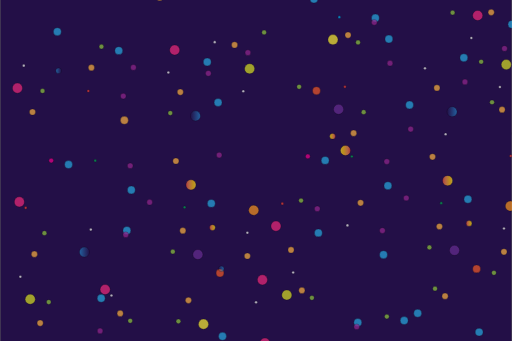
t = 0.00 s
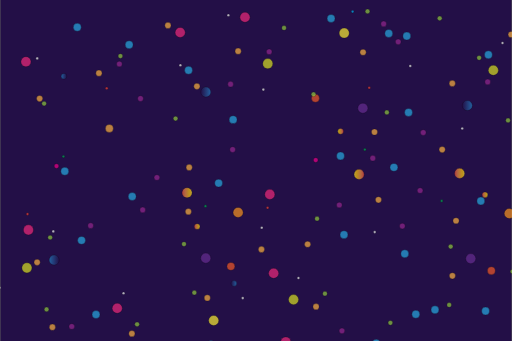
t = 2.50 s
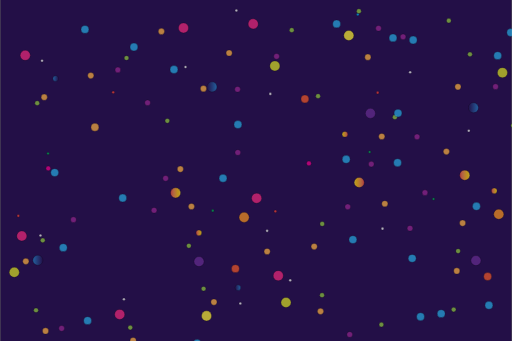
t = 3.25 s
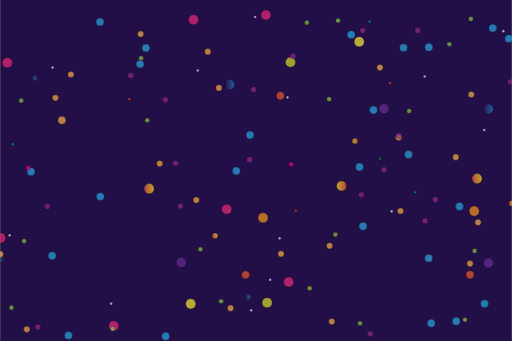
t = 5.00 s
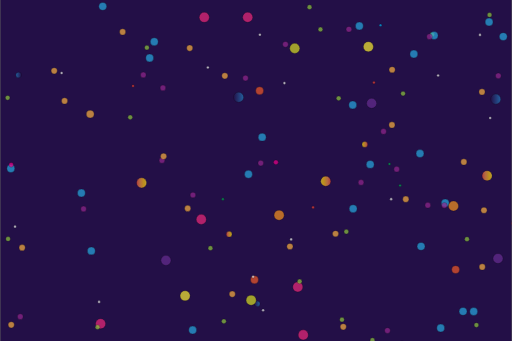
t = 6.50 s
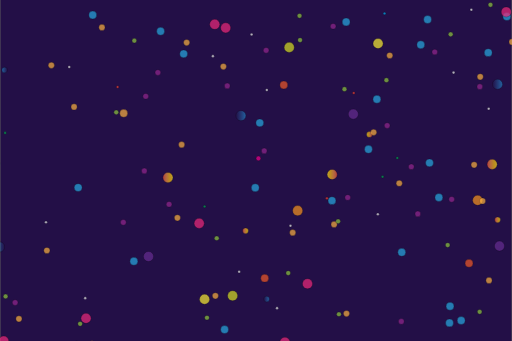
t = 8.25 s

The animated SVG that drew these frames (rendered in a browser with its animation timeline set to each time). Animation: 158 SMIL elements (animateMotion=158); frames cover the first 8.25 s, repeats indefinitely.

<?xml version="1.0" encoding="utf-8"?>
<!-- Generator: Adobe Illustrator 17.0.0, SVG Export Plug-In . SVG Version: 6.00 Build 0)  -->
<!DOCTYPE svg PUBLIC "-//W3C//DTD SVG 1.1//EN" "http://www.w3.org/Graphics/SVG/1.1/DTD/svg11.dtd">
<svg style="transform: translateZ(0);" version="1.1" xmlns="http://www.w3.org/2000/svg" xmlns:xlink="http://www.w3.org/1999/xlink" x="0px" y="0px" width="1800px"
	 height="1200px" viewBox="0 0 1800 1200" enable-background="new 0 0 1800 1200" xml:space="preserve">

<g id="Background">
	<rect y="-1" fill="#230F47" stroke="#000000" stroke-miterlimit="10" width="1800" height="1202"/>
</g>

<g id="_x31__1_">
	<circle opacity="0.7" fill="#F1F2F2" stroke="#000000" stroke-miterlimit="10" cx="50.74" cy="923.852" r="4.6">
		<animateMotion dur="12s" repeatCount="indefinite"
      path="M20,50 C20,50 180,150 -250,50 C180-50 20,150 20,50 z" />
	</circle>
	<circle opacity="0.7" fill="#D7DF23" stroke="#000000" stroke-miterlimit="10" cx="85.397" cy="1002.944" r="17.743">
		<animateMotion dur="13s" repeatCount="indefinite"
      path="M20,50 C20,-50 180,-150 -250,50 C180-50 20,150 20,50 z" />
	</circle>
	<circle opacity="0.7" fill="#FBB040" stroke="#000000" stroke-miterlimit="10" cx="120.384" cy="1086.851" r="10.874">
		<animateMotion dur="14s" repeatCount="indefinite"
      path="M20,50 C20,-50 180,150 -100,50 C180-50 20,150 20,50 z" />
	</circle>
	<circle opacity="0.7" fill="#8DC63F" stroke="#000000" stroke-miterlimit="10" cx="150.667" cy="1012.944" r="8.327">
		<animateMotion dur="15s" repeatCount="indefinite"
      path="M20,50 C20,-50 180,150 -200,50 C180-50 20,-150 20,50 z" />
	</circle>
	<circle opacity="0.7" fill="#F1F2F2" stroke="#000000" stroke-miterlimit="10" cx="371.457" cy="989.8" r="4.6">
		<animateMotion dur="18s" repeatCount="indefinite"
      path="M20,50 C20,-50 180,150 -100,50 C180-50 -20,150 20,50 z" />
	</circle>
	<circle opacity="0.7" fill="#EE2A7B" stroke="#000000" stroke-miterlimit="10" cx="349.114" cy="1068.892" r="17.743">
		<animateMotion dur="19s" repeatCount="indefinite"
      path="M20,-50 C20,-50 180,150 -50,50 C180-50 20,150 20,50 z" />
	</circle>
	<circle opacity="0.7" fill="#FBB040" stroke="#000000" stroke-miterlimit="10" cx="402.101" cy="1152.8" r="10.874">
		<animateMotion dur="20s" repeatCount="indefinite"
      path="M20,-50 C20,-50 180,150 -100,50 C180-50 20,150 20,50 z" />
	</circle>
	<circle opacity="0.7" fill="#8DC63F" stroke="#000000" stroke-miterlimit="10" cx="437.384" cy="1078.892" r="8.327">
		<animateMotion dur="19s" repeatCount="indefinite"
      path="M20,50 C20,-50 180,150 -200,50 C180-50 20,150 20,50 z" />
	</circle>
	<circle opacity="0.7" fill="#27AAE1" stroke="#000000" stroke-miterlimit="10" cx="335.198" cy="1199.646" r="13.917">
		<animateMotion dur="18s" repeatCount="indefinite"
      path="M20,-150 C20,-50 180,-250 -180,50 C180-50 20,150 20,50 z" />
	</circle>
	<circle opacity="0.7" fill="#92278F" stroke="#000000" stroke-miterlimit="10" cx="331.283" cy="1114.639" r="10.002">
		<animateMotion dur="17s" repeatCount="indefinite"
      path="M20,50 C20,-50 -180,150 -300,-50 C180-50 20,150 20,50 z" />
	</circle>
	<circle opacity="0.7" fill="#EE2A7B" stroke="#000000" stroke-miterlimit="10" cx="185.927" cy="1175.729" r="17.743">
		<animateMotion dur="12s" repeatCount="indefinite"
      path="M20,50 C20,-50 -180,150 -350,50 C180-50 -20,150 20,50 z" />
	</circle>
	<circle opacity="0.7" fill="#8DC63F" stroke="#000000" stroke-miterlimit="10" cx="274.197" cy="1185.729" r="8.327">
		<animateMotion dur="11s" repeatCount="indefinite"
      path="M20,50 C20,-50 180,150 -200,50 C180-50 -20,150 -20,50 z" />
	</circle>
	<circle opacity="0.7" fill="#27AAE1" stroke="#000000" stroke-miterlimit="10" cx="425.663" cy="860.987" r="13.917">
		<animateMotion dur="10s" repeatCount="indefinite"
      path="M20,-50 C20,-50 180,-150 -300,50 C180-50 20,150 20,50 z" />
	</circle>
	<circle opacity="0.7" fill="#92278F" stroke="#000000" stroke-miterlimit="10" cx="421.748" cy="775.979" r="10.002">
		<animateMotion dur="11s" repeatCount="indefinite"
      path="M20,50 C20,-50 180,150 -280,-50 C180-50 -20,150 20,-50 z" />
	</circle>
	<circle opacity="0.7" fill="#F1F2F2" stroke="#000000" stroke-miterlimit="10" cx="298.736" cy="757.978" r="4.6">
		<animateMotion dur="12s" repeatCount="indefinite"
      path="M20,50 C20,-50 -180,150 -300,50 C180-50 -20,150 20,50 z" />
	</circle>
	<linearGradient id="SVGID_1_" gradientUnits="userSpaceOnUse" x1="258.649" y1="837.0702" x2="294.136" y2="837.0702">
		<stop  offset="0" style="stop-color:#2484C6"/>
		<stop  offset="1" style="stop-color:#2484C6;stop-opacity:0"/>
	</linearGradient>
	<circle opacity="0.7" fill="url(#SVGID_1_)" stroke="#000000" stroke-miterlimit="10" cx="276.393" cy="837.07" r="17.743">
		<animateMotion dur="13s" repeatCount="indefinite"
      path="M20,50 C20,-50 180,150 -400,50 C180-50 -20,150 20,50 z" />
	</circle>
	<circle opacity="0.7" fill="#EF4136" stroke="#000000" stroke-miterlimit="10" cx="69.534" cy="681.341" r="4.6">
		<animateMotion dur="17s" repeatCount="indefinite"
      path="M20,50 C20,-50 180,150 -200,50 C180-50 20,-150 20,50 z" />
	</circle>
	<circle opacity="0.7" fill="#EE2A7B" stroke="#000000" stroke-miterlimit="10" cx="47.191" cy="760.433" r="17.743">
		<animateMotion dur="18s" repeatCount="indefinite"
      path="M20,-50 C20,-50 180,150 -180,50 C180-50 20,150 20,50 z" />
	</circle>
	<circle opacity="0.7" fill="#FBB040" stroke="#000000" stroke-miterlimit="10" cx="100.178" cy="844.341" r="10.874">
		<animateMotion dur="10s" repeatCount="indefinite"
      path="M20,50 C20,-50 180,150 -100,50 C180-50 20,150 20,50 z" />
	</circle>
	<circle opacity="0.7" fill="#8DC63F" stroke="#000000" stroke-miterlimit="10" cx="135.461" cy="770.433" r="8.327">
		<animateMotion dur="18s" repeatCount="indefinite"
      path="M20,50 C20,-50 180,150 -200,50 C180-50 20,150 20,50 z" />
	</circle>
	<circle opacity="0.7" fill="#27AAE1" stroke="#000000" stroke-miterlimit="10" cx="220.337" cy="529.135" r="13.917">
		<animateMotion dur="19s" repeatCount="indefinite"
      path="M20,50 C20,-50 180,150 -250,50 C180-50 20,150 -20,-50 z" />
	</circle>
	<linearGradient id="SVGID_2_" gradientUnits="userSpaceOnUse" x1="206.4201" y1="444.128" x2="226.4237" y2="444.128">
		<stop  offset="0" style="stop-color:#FFF33B"/>
		<stop  offset="0.0595" style="stop-color:#FFE029"/>
		<stop  offset="0.1303" style="stop-color:#FFD218"/>
		<stop  offset="0.2032" style="stop-color:#FEC90F"/>
		<stop  offset="0.2809" style="stop-color:#FDC70C"/>
		<stop  offset="0.6685" style="stop-color:#F3903F"/>
		<stop  offset="0.8876" style="stop-color:#ED683C"/>
		<stop  offset="1" style="stop-color:#E93E3A"/>
	</linearGradient>
	<circle opacity="0.7" fill="#EC008C" stroke="#000000" stroke-miterlimit="10" cx="159.336" cy="515.219" r="8.327">
		<animateMotion dur="16s" repeatCount="indefinite"
      path="M20,50 C20,-50 180,150 -180,50 C180-50 20,150 20,50 z" />
	</circle>
	<circle opacity="0.7" fill="#27AAE1" stroke="#000000" stroke-miterlimit="10" cx="441.211" cy="618.372" r="13.917">
		<animateMotion dur="15s" repeatCount="indefinite"
      path="M20,50 C20,-50 180,150 -200,50 C180-50 20,150 20,50 z" />
	</circle>
	<circle opacity="0.7" fill="#92278F" stroke="#000000" stroke-miterlimit="10" cx="437.296" cy="533.365" r="10.002">
		<animateMotion dur="10s" repeatCount="indefinite"
      path="M20,50 C20,50 180,150 180,50 C180-50 20,150 20,50 z" />
	</circle>
	<circle opacity="0.7" fill="#00A651" stroke="#000000" stroke-miterlimit="10" cx="314.283" cy="515.363" r="4.6">
		<animateMotion dur="14s" repeatCount="indefinite"
      path="M20,50 C20,-50 180,150 -400,-50 C180-50 20,150 20,50 z" />
	</circle>
	<linearGradient id="SVGID_3_" gradientUnits="userSpaceOnUse" x1="274.197" y1="594.4553" x2="309.684" y2="594.4553">
		<stop  offset="0" style="stop-color:#FFF33B"/>
		<stop  offset="0.0595" style="stop-color:#FFE029"/>
		<stop  offset="0.1303" style="stop-color:#FFD218"/>
		<stop  offset="0.2032" style="stop-color:#FEC90F"/>
		<stop  offset="0.2809" style="stop-color:#FDC70C"/>
		<stop  offset="0.6685" style="stop-color:#F3903F"/>
		<stop  offset="0.8876" style="stop-color:#ED683C"/>
		<stop  offset="1" style="stop-color:#E93E3A"/>
	</linearGradient>
	<circle opacity="0.7" fill="#FBB040" stroke="#000000" stroke-miterlimit="10" cx="416.802" cy="373.263" r="13.917">
		<animateMotion dur="10s" repeatCount="indefinite"
      path="M20,50 C20,-50 180,150 -200,50 C180-50 20,150 20,50 z" />
	</circle>
	<circle opacity="0.7" fill="#92278F" stroke="#000000" stroke-miterlimit="10" cx="412.887" cy="288.256" r="10.002">
		<animateMotion dur="11s" repeatCount="indefinite"
      path="M20,50 C20,-50 100,150 180,50 C180-50 20,150 20,50 z" />
	</circle>
	<circle opacity="0.7" fill="#EF4136" stroke="#000000" stroke-miterlimit="10" cx="289.874" cy="270.254" r="4.6">
		<animateMotion dur="12s" repeatCount="indefinite"
      path="M20,50 C20,-50 180,150 180,50 C180-50 20,150 20,50 z" />
	</circle>
	<linearGradient id="SVGID_4_" gradientUnits="userSpaceOnUse" x1="175.8114" y1="199.0193" x2="195.815" y2="199.0193">
		<stop  offset="0" style="stop-color:#2484C6"/>
		<stop  offset="1" style="stop-color:#2484C6;stop-opacity:0"/>
	</linearGradient>
	<circle opacity="0.7" fill="url(#SVGID_4_)" stroke="#000000" stroke-miterlimit="10" cx="185.813" cy="199.019" r="10.002">
		<animateMotion dur="16s" repeatCount="indefinite"
      path="M20,50 C20,-50 180,150 -180,50 C180-50 20,150 20,50 z" />
	</circle>
	<circle opacity="0.7" fill="#F1F2F2" stroke="#000000" stroke-miterlimit="10" cx="62.801" cy="181.018" r="4.6">
		<animateMotion dur="17s" repeatCount="indefinite"
      path="M20,50 C50,-50 180,150 180,50 C180-50 20,150 20,50 z" />
	</circle>
	<circle opacity="0.7" fill="#EE2A7B" stroke="#000000" stroke-miterlimit="10" cx="40.458" cy="260.11" r="17.743">
		<animateMotion dur="18s" repeatCount="indefinite"
      path="M20,50 C20,-50 180,-150 -180,50 C180-50 20,150 20,50 z" />
	</circle>
	<circle opacity="0.7" fill="#FBB040" stroke="#000000" stroke-miterlimit="10" cx="93.445" cy="344.018" r="10.874">
		<animateMotion dur="19s" repeatCount="indefinite"
      path="M20,50 C20,-50 180,15 180,55 C180-50 20,150 20,50 z" />
	</circle>
	<circle opacity="0.7" fill="#8DC63F" stroke="#000000" stroke-miterlimit="10" cx="128.728" cy="270.11" r="8.327">
		<animateMotion dur="20s" repeatCount="indefinite"
      path="M20,50 C20,50 180,150 -200,50 C180-50 20,150 20,50 z" />
	</circle>







	
	<circle opacity="0.7" fill="#27AAE1" stroke="#000000" stroke-miterlimit="10" cx="397.067" cy="128.155" r="13.917">
		<animateMotion dur="19s" repeatCount="indefinite"
      path="M20,50 C20,-50 110,150 180,-50 C180-50 20,150 20,50 z" />
	</circle>
	<circle opacity="0.7" fill="#FBB040" stroke="#000000" stroke-miterlimit="10" cx="300.783" cy="188.146" r="10.874">
		<animateMotion dur="15s" repeatCount="indefinite"
      path="M20,50 C20,-50 180,150 -150,50 C180-50 20,150 20,50 z" />
	</circle>
	<circle opacity="0.7" fill="#8DC63F" stroke="#000000" stroke-miterlimit="10" cx="336.066" cy="114.238" r="8.327">
		<animateMotion dur="14s" repeatCount="indefinite"
      path="M20,50 C20,50 180,150 180,50 C10-50 20,150 20,50 z" />
	</circle>
	<circle opacity="0.7" fill="#27AAE1" stroke="#000000" stroke-miterlimit="10" cx="180.867" cy="61.52" r="13.917">
		<animateMotion dur="13s" repeatCount="indefinite"
      path="M20,50 C20,-50 180,150 180,-50 C180-50 20,150 20,50 z" />
	</circle>
	<circle opacity="0.7" fill="#27AAE1" stroke="#000000" stroke-miterlimit="10" cx="708.353" cy="168.103" r="13.917">
		<animateMotion dur="11s" repeatCount="indefinite"
      path="M20,50 C20,-50 180,150 -250,50 C180-50 20,150 20,50 z" />
	</circle>
	<circle opacity="0.7" fill="#92278F" stroke="#000000" stroke-miterlimit="10" cx="712.268" cy="253.11" r="10.002">
		<animateMotion dur="12s" repeatCount="indefinite"
      path="M20,5 C20,-50 180,150 180,50 C180-50 -20,150 20,50 z" />
	</circle>
	<circle opacity="0.7" fill="#F1F2F2" stroke="#000000" stroke-miterlimit="10" cx="835.28" cy="271.112" r="4.6">
		<animateMotion dur="13s" repeatCount="indefinite"
      path="M20,50 C20,-50 180,150 180,50 C180-50 20,150 -20,50 z" />
	</circle>
	<circle opacity="0.7" fill="#D7DF23" stroke="#000000" stroke-miterlimit="10" cx="857.623" cy="192.019" r="17.743">
		<animateMotion dur="14s" repeatCount="indefinite"
      path="M20,50 C20,-50 180,150 180,-50 C180-50 20,150 20,50 z" />
	</circle>
	<circle opacity="0.7" fill="#FBB040" stroke="#000000" stroke-miterlimit="10" cx="804.636" cy="108.112" r="10.874">
		<animateMotion dur="15s" repeatCount="indefinite"
      path="M20,50 C20,-50 180,150 -180,50 C180-50 20,150 20,50 z" />
	</circle>
	<circle opacity="0.7" fill="#92278F" stroke="#000000" stroke-miterlimit="10" cx="448.55" cy="187.162" r="10.002">
		<animateMotion dur="18s" repeatCount="indefinite"
      path="M20,50 C20,-50 -180,150 180,50 C180-50 20,150 20,50 z" />
	</circle>
	<circle opacity="0.7" fill="#F1F2F2" stroke="#000000" stroke-miterlimit="10" cx="571.563" cy="205.163" r="4.6">
		<animateMotion dur="19s" repeatCount="indefinite"
      path="M20,50 C20,-50 180,150 180,-50 C180-50 20,150 20,50 z" />
	</circle>
	<circle opacity="0.7" fill="#EE2A7B" stroke="#000000" stroke-miterlimit="10" cx="593.906" cy="126.071" r="17.743">
		<animateMotion dur="20s" repeatCount="indefinite"
      path="M20,50 C20,-50 180,-150 180,50 C180-50 20,150 20,50 z" />
	</circle>
	<circle opacity="0.7" fill="#FBB040" stroke="#000000" stroke-miterlimit="10" cx="540.919" cy="42.163" r="10.874">
		<animateMotion dur="19s" repeatCount="indefinite"
      path="M20,-50 C20,-50 180,150 -200,50 C180-50 20,150 20,50 z" />
	</circle>
	<circle opacity="0.7" fill="#92278F" stroke="#000000" stroke-miterlimit="10" cx="851.488" cy="135.356" r="10.002">
		<animateMotion dur="14s" repeatCount="indefinite"
      path="M20,50 C20,-50 180,150 180,50 C180-50 20,150 20,-50 z" />
	</circle>
	<circle opacity="0.7" fill="#8DC63F" stroke="#000000" stroke-miterlimit="10" cx="908.574" cy="64.265" r="8.327">
		<animateMotion dur="13s" repeatCount="indefinite"
      path="M20,50 C20,-50 180,150 180,-50 C180-50 20,150 20,50 z" />
	</circle>
	<circle opacity="0.7" fill="#F1F2F2" stroke="#000000" stroke-miterlimit="10" cx="734.75" cy="98.327" r="4.6">
		<animateMotion dur="12s" repeatCount="indefinite"
      path="M20,50 C20,-50 180,-150 180,50 C180-50 20,150 20,50 z" />
	</circle>
	<circle opacity="0.7" fill="#EE2A7B" stroke="#000000" stroke-miterlimit="10" cx="757.093" cy="19.234" r="17.743">
		<animateMotion dur="11s" repeatCount="indefinite"
      path="M20,-50 C20,-50 180,150 180,50 C180-50 20,150 20,50 z" />
	</circle>
	
		<linearGradient id="SVGID_5_" gradientUnits="userSpaceOnUse" x1="1489.3623" y1="851.0175" x2="1524.8494" y2="851.0175" gradientTransform="matrix(-1 0 0 -1 2173.7332 1208.9106)">
		<stop  offset="0" style="stop-color:#2484C6"/>
		<stop  offset="1" style="stop-color:#2484C6;stop-opacity:0"/>
	</linearGradient>
	<circle opacity="0.7" fill="url(#SVGID_5_)" stroke="#000000" stroke-miterlimit="10" cx="666.627" cy="357.893" r="17.743">
		<animateMotion dur="14s" repeatCount="indefinite"
      path="M20,50 C20,-50 180,-150 180,50 C180-50 20,150 20,50 z" />
	</circle>
	<circle opacity="0.7" fill="#FBB040" stroke="#000000" stroke-miterlimit="10" cx="613.641" cy="273.986" r="10.874">
		<animateMotion dur="15s" repeatCount="indefinite"
      path="M20,50 C20,-50 180,150 180,-50 C180-50 20,150 20,50 z" />
	</circle>
	<circle opacity="0.7" fill="#8DC63F" stroke="#000000" stroke-miterlimit="10" cx="578.358" cy="347.893" r="8.327">
		<animateMotion dur="16s" repeatCount="indefinite"
      path="M20,50 C20,-50 180,150 -180,50 C180-50 20,150 20,50 z" />
	</circle>
	<circle opacity="0.7" fill="#27AAE1" stroke="#000000" stroke-miterlimit="10" cx="746.558" cy="410.614" r="13.917">
		<animateMotion dur="17s" repeatCount="indefinite"
      path="M20,-50 C20,-50 180,150 180,50 C180-50 20,150 20,50 z" />
	</circle>
	<circle opacity="0.7" fill="#92278F" stroke="#000000" stroke-miterlimit="10" cx="750.473" cy="495.621" r="10.002">
		<animateMotion dur="18s" repeatCount="indefinite"
      path="M20,50 C20,-50 180,150 180,50 C180-50 20,150 -20,50 z" />
	</circle>
	<circle opacity="0.7" fill="#27AAE1" stroke="#000000" stroke-miterlimit="10" cx="722.683" cy="665.828" r="13.917">
		<animateMotion dur="17s" repeatCount="indefinite"
      path="M20,50 C20,-50 180,-150 180,50 C180-50 20,150 20,50 z" />
	</circle>
	
		<linearGradient id="SVGID_6_" gradientUnits="userSpaceOnUse" x1="1437.1334" y1="458.0753" x2="1457.1371" y2="458.0753" gradientTransform="matrix(-1 0 0 -1 2173.7332 1208.9106)">
		<stop  offset="0" style="stop-color:#FFF33B"/>
		<stop  offset="0.0595" style="stop-color:#FFE029"/>
		<stop  offset="0.1303" style="stop-color:#FFD218"/>
		<stop  offset="0.2032" style="stop-color:#FEC90F"/>
		<stop  offset="0.2809" style="stop-color:#FDC70C"/>
		<stop  offset="0.6685" style="stop-color:#F3903F"/>
		<stop  offset="0.8876" style="stop-color:#ED683C"/>
		<stop  offset="1" style="stop-color:#E93E3A"/>
	</linearGradient>
	<circle opacity="0.7" fill="url(#SVGID_6_)" stroke="#000000" stroke-miterlimit="10" cx="726.598" cy="750.835" r="10.002">
		<animateMotion dur="16s" repeatCount="indefinite"
      path="M20,50 C20,-50 -180,150 180,50 C180-50 20,150 20,50 z" />
	</circle>
	<circle opacity="0.7" fill="#F1F2F2" stroke="#000000" stroke-miterlimit="10" cx="849.61" cy="768.837" r="4.6">
		<animateMotion dur="15s" repeatCount="indefinite"
      path="M20,50 C20,-50 180,150 180,50 C180-50 -20,150 20,50 z" />
	</circle>
	<circle opacity="0.7" fill="#F7941E" stroke="#000000" stroke-miterlimit="10" cx="871.953" cy="689.745" r="17.743">
		<animateMotion dur="14s" repeatCount="indefinite"
      path="M20,50 C20,-50 -180,150 180,50 C180-50 20,150 20,50 z" />
	</circle>
	<circle opacity="0.7" fill="#92278F" stroke="#000000" stroke-miterlimit="10" cx="505.724" cy="661.599" r="10.002">
		<animateMotion dur="10s" repeatCount="indefinite"
      path="M20,50 C20,-50 -180,150 180,50 C180-50 20,150 20,50 z" />
	</circle>
	<circle opacity="0.7" fill="#00A651" stroke="#000000" stroke-miterlimit="10" cx="628.737" cy="679.601" r="4.6">
		<animateMotion dur="11s" repeatCount="indefinite"
      path="M20,50 C20,-50 180,150 180,50 C180-50 -20,150 20,50 z" />
	</circle>
	
		<linearGradient id="SVGID_7_" gradientUnits="userSpaceOnUse" x1="1504.9103" y1="608.4026" x2="1540.3972" y2="608.4026" gradientTransform="matrix(-1 0 0 -1 2173.7332 1208.9106)">
		<stop  offset="0" style="stop-color:#FFF33B"/>
		<stop  offset="0.0595" style="stop-color:#FFE029"/>
		<stop  offset="0.1303" style="stop-color:#FFD218"/>
		<stop  offset="0.2032" style="stop-color:#FEC90F"/>
		<stop  offset="0.2809" style="stop-color:#FDC70C"/>
		<stop  offset="0.6685" style="stop-color:#F3903F"/>
		<stop  offset="0.8876" style="stop-color:#ED683C"/>
		<stop  offset="1" style="stop-color:#E93E3A"/>
	</linearGradient>
	<circle opacity="0.7" fill="url(#SVGID_7_)" stroke="#000000" stroke-miterlimit="10" cx="651.079" cy="600.508" r="17.743">
		<animateMotion dur="12s" repeatCount="indefinite"
      path="M20,50 C20,-50 180,150 -180,50 C180-50 20,150 20,50 z" />
	</circle>
	<circle opacity="0.7" fill="#FBB040" stroke="#000000" stroke-miterlimit="10" cx="598.093" cy="516.601" r="10.874">
		<animateMotion dur="13s" repeatCount="indefinite"
      path="M20,50 C20,-50 180,150 -60,50 C180-50 20,-150 20,50 z" />
	</circle>
	<circle opacity="0.7" fill="#662D91" stroke="#000000" stroke-miterlimit="10" cx="675.489" cy="845.617" r="17.743">
		<animateMotion dur="18s" repeatCount="indefinite"
      path="M20,50 C20,-50 180,150 -180,50 C180-50 20,150 20,50 z" />
	</circle>
	<circle opacity="0.7" fill="#FBB040" stroke="#000000" stroke-miterlimit="10" cx="622.502" cy="761.709" r="10.874">
		<animateMotion dur="19s" repeatCount="indefinite"
      path="M20,50 C20,-50 180,-150 -50,50 C180-50 20,150 20,50 z" />
	</circle>
	<circle opacity="0.7" fill="#8DC63F" stroke="#000000" stroke-miterlimit="10" cx="587.219" cy="835.617" r="8.327">
		<animateMotion dur="20s" repeatCount="indefinite"
      path="M20,50 C20,-50 180,150 180,-50 C180-50 20,150 20,50 z" />
	</circle>
	<circle opacity="0.7" fill="#F15A29" stroke="#000000" stroke-miterlimit="10" cx="753.292" cy="910.937" r="13.917">
		<animateMotion dur="21s" repeatCount="indefinite"
      path="M20,50 C20,-50 180,150 180,50 C180-50 20,150 -20,50 z" />
	</circle>
	
		<linearGradient id="SVGID_8_" gradientUnits="userSpaceOnUse" x1="1406.5248" y1="212.9666" x2="1426.5283" y2="212.9666" gradientTransform="matrix(-1 0 0 -1 2173.7332 1208.9106)">
		<stop  offset="0" style="stop-color:#2484C6"/>
		<stop  offset="1" style="stop-color:#2484C6;stop-opacity:0"/>
	</linearGradient>
	<circle opacity="0.7" fill="url(#SVGID_8_)" stroke="#000000" stroke-miterlimit="10" cx="757.207" cy="995.944" r="10.002">
		<animateMotion dur="20s" repeatCount="indefinite"
      path="M20,-50 C20,-50 180,150 180,50 C180-50 20,150 20,50 z" />
	</circle>
	<circle opacity="0.7" fill="#F1F2F2" stroke="#000000" stroke-miterlimit="10" cx="880.219" cy="1013.946" r="4.6">
		<animateMotion dur="19s" repeatCount="indefinite"
      path="M20,50 C20,-50 -180,150 180,50 C180-50 20,150 20,50 z" />
	</circle>
	<circle opacity="0.7" fill="#EE2A7B" stroke="#000000" stroke-miterlimit="10" cx="902.562" cy="934.853" r="17.743">
		<animateMotion dur="18s" repeatCount="indefinite"
      path="M20,50 C20,-50 180,150 180,50 C180-50 -20,150 20,50 z" />
	</circle>
	<circle opacity="0.7" fill="#FBB040" stroke="#000000" stroke-miterlimit="10" cx="849.575" cy="850.946" r="10.874">
		<animateMotion dur="17s" repeatCount="indefinite"
      path="M20,50 C20,-50 180,150 180,-50 C180-50 20,150 20,50 z" />
	</circle>
	<circle opacity="0.7" fill="#F9ED32" stroke="#000000" stroke-miterlimit="10" cx="695.223" cy="1090.725" r="17.743">
		<animateMotion dur="13s" repeatCount="indefinite"
      path="M20,50 C20,-50 180,150 -60,-50 C180-50 20,150 20,50 z" />
	</circle>
	<circle opacity="0.7" fill="#FBB040" stroke="#000000" stroke-miterlimit="10" cx="642.237" cy="1006.818" r="10.874">
		<animateMotion dur="12s" repeatCount="indefinite"
      path="M20,50 C20,-50 180,150 180,50 C180-50 -20,150 20,50 z" />
	</circle>
	<circle opacity="0.7" fill="#8DC63F" stroke="#000000" stroke-miterlimit="10" cx="606.954" cy="1080.725" r="8.327">
		<animateMotion dur="11s" repeatCount="indefinite"
      path="M20,50 C20,-50 180,-150 180,50 C180-50 20,150 20,50 z" />
	</circle>
	<circle opacity="0.7" fill="#27AAE1" stroke="#000000" stroke-miterlimit="10" cx="762.153" cy="1133.444" r="13.917">
		<animateMotion dur="10s" repeatCount="indefinite"
      path="M20,50 C20,-50 180,150 -180,50 C180-50 20,150 20,50 z" />
	</circle>
	<circle opacity="0.7" fill="#EE2A7B" stroke="#000000" stroke-miterlimit="10" cx="911.423" cy="1157.361" r="17.743">
		<animateMotion dur="11s" repeatCount="indefinite"
      path="M20,50 C20,-50 180,150 180,50 C180-50 -20,150 20,50 z" />
	</circle>
	<circle opacity="0.7" fill="#F1F2F2" stroke="#000000" stroke-miterlimit="10" cx="1010.787" cy="909.134" r="4.6">
		<animateMotion dur="16s" repeatCount="indefinite"
      path="M20,50 C20,-50 180,150 -180,50 C180-50 20,150 20,50 z" />
	</circle>
	<circle opacity="0.7" fill="#D7DF23" stroke="#000000" stroke-miterlimit="10" cx="988.445" cy="988.227" r="17.743">
		<animateMotion dur="17s" repeatCount="indefinite"
      path="M20,50 C20,-50 180,150 -180,50 C180-50 20,150 20,50 z" />
	</circle>
	<circle opacity="0.7" fill="#FBB040" stroke="#000000" stroke-miterlimit="10" cx="1041.431" cy="1072.134" r="10.874">
		<animateMotion dur="18s" repeatCount="indefinite"
      path="M20,-50 C20,-50 180,150 180,50 C180-50 20,150 20,50 z" />
	</circle>
	<circle opacity="0.7" fill="#8DC63F" stroke="#000000" stroke-miterlimit="10" cx="1076.714" cy="998.227" r="8.327">
		<animateMotion dur="19s" repeatCount="indefinite"
      path="M20,50 C20,-50 180,150 -80,-50 C180-50 20,150 20,50 z" />
	</circle>
	<circle opacity="0.7" fill="#27AAE1" stroke="#000000" stroke-miterlimit="10" cx="1401.432" cy="1078.092" r="13.917">
		<animateMotion dur="20s" repeatCount="indefinite"
      path="M20,50 C20,-50 180,150 180,50 C180-50 20,150 -20,50 z" />
	</circle>
	<circle opacity="0.7" fill="#8DC63F" stroke="#000000" stroke-miterlimit="10" cx="1340.432" cy="1064.175" r="8.327">
		<animateMotion dur="15s" repeatCount="indefinite"
      path="M20,50 C20,-50 180,150 -180,50 C180-50 20,150 20,50 z" />
	</circle>
	<circle opacity="0.7" fill="#27AAE1" stroke="#000000" stroke-miterlimit="10" cx="1238.245" cy="1184.929" r="13.917">
		<animateMotion dur="14s" repeatCount="indefinite"
      path="M20,-50 C20,-50 180,150 180,50 C180-50 20,150 20,50 z" />
	</circle>
	<circle opacity="0.7" fill="#92278F" stroke="#000000" stroke-miterlimit="10" cx="1234.33" cy="1099.921" r="10.002">
		<animateMotion dur="13s" repeatCount="indefinite"
      path="M20,50 C20,-50 -180,150 180,50 C180-50 20,150 20,50 z" />
	</circle>
	<circle opacity="0.7" fill="#8DC63F" stroke="#000000" stroke-miterlimit="10" cx="1177.245" cy="1171.012" r="8.327">
		<animateMotion dur="13s" repeatCount="indefinite"
      path="M20,50 C20,-50 180,150 180,50 C180-50 20,150 20,-50 z" />
	</circle>
	<circle opacity="0.7" fill="#27AAE1" stroke="#000000" stroke-miterlimit="10" cx="1328.71" cy="846.27" r="13.917">
		<animateMotion dur="14s" repeatCount="indefinite"
      path="M20,50 C20,-50 180,150 180,50 C180-50 20,150 20,-50 z" />
	</circle>
	<circle opacity="0.7" fill="#92278F" stroke="#000000" stroke-miterlimit="10" cx="1324.795" cy="761.262" r="10.002">
		<animateMotion dur="13s" repeatCount="indefinite"
      path="M20,50 C20,-50 180,150 180,-50 C180-50 20,150 20,50 z" />
	</circle>
	<circle opacity="0.7" fill="#F1F2F2" stroke="#000000" stroke-miterlimit="10" cx="1201.783" cy="743.261" r="4.6">
		<animateMotion dur="12s" repeatCount="indefinite"
      path="M20,50 C20,50 180,150 180,-50 C180-50 20,150 20,50 z" />
	</circle>
	<linearGradient id="SVGID_9_" gradientUnits="userSpaceOnUse" x1="1161.6967" y1="822.3531" x2="1197.1836" y2="822.3531">
		<stop  offset="0" style="stop-color:#2484C6"/>
		<stop  offset="1" style="stop-color:#2484C6;stop-opacity:0"/>
	</linearGradient>
	<circle opacity="0.7" fill="#27AAE1" stroke="#000000" stroke-miterlimit="10" cx="1099.509" cy="769.633" r="13.917">
		<animateMotion dur="11s" repeatCount="indefinite"
      path="M20,50 C20,-50 180,150 180,50 C180-50 20,-150 20,50 z" />
	</circle>
	<circle opacity="0.7" fill="#92278F" stroke="#000000" stroke-miterlimit="10" cx="1095.594" cy="684.625" r="10.002">
		<animateMotion dur="12s" repeatCount="indefinite"
      path="M20,50 C20,-50 180,150 180,-50 C180-50 20,150 20,50 z" />
	</circle>
	<circle opacity="0.7" fill="#EF4136" stroke="#000000" stroke-miterlimit="10" cx="972.582" cy="666.623" r="4.6">
		<animateMotion dur="13s" repeatCount="indefinite"
      path="M20,50 C20,-50 -180,150 180,50 C180-50 20,150 20,50 z" />
	</circle>
	<circle opacity="0.7" fill="#EE2A7B" stroke="#000000" stroke-miterlimit="10" cx="950.239" cy="745.716" r="17.743">
		<animateMotion dur="14s" repeatCount="indefinite"
      path="M20,50 C20,-50 180,-150 -300,50 C180-50 20,150 20,50 z" />
	</circle>
	<circle opacity="0.7" fill="#FBB040" stroke="#000000" stroke-miterlimit="10" cx="1003.226" cy="829.623" r="10.874">
		<animateMotion dur="15s" repeatCount="indefinite"
      path="M20,50 C20,-50 180,150 180,-50 C180-50 20,150 20,50 z" />
	</circle>
	<circle opacity="0.7" fill="#8DC63F" stroke="#000000" stroke-miterlimit="10" cx="1038.509" cy="755.716" r="8.327">
		<animateMotion dur="16s" repeatCount="indefinite"
      path="M20,-50 C20,-50 180,150 180,50 C180-50 20,150 20,50 z" />
	</circle>
	<circle opacity="0.7" fill="#27AAE1" stroke="#000000" stroke-miterlimit="10" cx="1123.385" cy="514.418" r="13.917">
		<animateMotion dur="17s" repeatCount="indefinite"
      path="M20,50 C20,-50 180,150 180,50 C180-50 20,-150 20,50 z" />
	</circle>
	<linearGradient id="SVGID_10_" gradientUnits="userSpaceOnUse" x1="1109.4678" y1="429.4109" x2="1129.4713" y2="429.4109">
		<stop  offset="0" style="stop-color:#FFF33B"/>
		<stop  offset="0.0595" style="stop-color:#FFE029"/>
		<stop  offset="0.1303" style="stop-color:#FFD218"/>
		<stop  offset="0.2032" style="stop-color:#FEC90F"/>
		<stop  offset="0.2809" style="stop-color:#FDC70C"/>
		<stop  offset="0.6685" style="stop-color:#F3903F"/>
		<stop  offset="0.8876" style="stop-color:#ED683C"/>
		<stop  offset="1" style="stop-color:#E93E3A"/>
	</linearGradient>
	<circle opacity="0.7" fill="url(#SVGID_10_)" stroke="#000000" stroke-miterlimit="10" cx="1119.469" cy="429.411" r="10.002">
		<animateMotion dur="18s" repeatCount="indefinite"
      path="M50,50 C20,-50 180,150 180,50 C180-50 20,150 20,50 z" />
	</circle>
	<circle opacity="0.7" fill="#EC008C" stroke="#000000" stroke-miterlimit="10" cx="1062.384" cy="500.502" r="8.327">
		<animateMotion dur="18s" repeatCount="indefinite"
      path="M20,50 C20,-50 180,150 -180,50 C180-50 20,150 20,50 z" />
	</circle>
	<circle opacity="0.7" fill="#27AAE1" stroke="#000000" stroke-miterlimit="10" cx="1344.258" cy="603.655" r="13.917">
		<animateMotion dur="19s" repeatCount="indefinite"
      path="M20,50 C20,-50 180,-150 180,50 C180-50 20,150 20,50 z" />
	</circle>
	<circle opacity="0.7" fill="#92278F" stroke="#000000" stroke-miterlimit="10" cx="1340.343" cy="518.648" r="10.002">
		<animateMotion dur="18s" repeatCount="indefinite"
      path="M20,50 C20,-50 -180,150 180,50 C180-50 20,150 20,50 z" />
	</circle>
	<circle opacity="0.7" fill="#00A651" stroke="#000000" stroke-miterlimit="10" cx="1217.331" cy="500.646" r="4.6">
		<animateMotion dur="17s" repeatCount="indefinite"
      path="M20,50 C40,-50 180,150 180,50 C180-50 20,150 20,50 z" />
	</circle>
	<linearGradient id="SVGID_11_" gradientUnits="userSpaceOnUse" x1="1177.2446" y1="579.7382" x2="1212.7316" y2="579.7382">
		<stop  offset="0" style="stop-color:#FFF33B"/>
		<stop  offset="0.0595" style="stop-color:#FFE029"/>
		<stop  offset="0.1303" style="stop-color:#FFD218"/>
		<stop  offset="0.2032" style="stop-color:#FEC90F"/>
		<stop  offset="0.2809" style="stop-color:#FDC70C"/>
		<stop  offset="0.6685" style="stop-color:#F3903F"/>
		<stop  offset="0.8876" style="stop-color:#ED683C"/>
		<stop  offset="1" style="stop-color:#E93E3A"/>
	</linearGradient>
	<circle opacity="0.7" fill="url(#SVGID_11_)" stroke="#000000" stroke-miterlimit="10" cx="1194.988" cy="579.738" r="17.743">
		<animateMotion dur="16s" repeatCount="indefinite"
      path="M20,-50 C20,-50 180,150 -70,50 C180-50 20,150 20,50 z" />
	</circle>
	<circle opacity="0.7" fill="#FBB040" stroke="#000000" stroke-miterlimit="10" cx="1247.975" cy="663.646" r="10.874">
		<animateMotion dur="15s" repeatCount="indefinite"
      path="M20,50 C20,-50 180,150 180,50 C180-50 20,-150 20,50 z" />
	</circle>
	<circle opacity="0.7" fill="#EF4136" stroke="#000000" stroke-miterlimit="10" cx="1192.922" cy="255.537" r="4.6">
		<animateMotion dur="11s" repeatCount="indefinite"
      path="M20,50 C20,-50 180,150 180,50 C180-50 20,150 -20,50 z" />
	</circle>
	<circle opacity="0.7" fill="#662D91" stroke="#000000" stroke-miterlimit="10" cx="1170.579" cy="334.63" r="17.743">
		<animateMotion dur="10s" repeatCount="indefinite"
      path="M20,50 C50,-50 180,150 180,50 C180-50 20,150 20,50 z" />
	</circle>
	<circle opacity="0.7" fill="#FBB040" stroke="#000000" stroke-miterlimit="10" cx="1223.566" cy="418.537" r="10.874">
		<animateMotion dur="11s" repeatCount="indefinite"
      path="M20,50 C20,-50 180,150 180,50 C180-50 -20,150 20,50 z" />
	</circle>
	<circle opacity="0.7" fill="#8DC63F" stroke="#000000" stroke-miterlimit="10" cx="1258.849" cy="344.63" r="8.327">
		<animateMotion dur="12s" repeatCount="indefinite"
      path="M20,50 C20,-50 180,150 180,50 C180-50 20,-150 20,50 z" />
	</circle>
	<circle opacity="0.7" fill="#F15A29" stroke="#000000" stroke-miterlimit="10" cx="1092.776" cy="269.31" r="13.917">
		<animateMotion dur="13s" repeatCount="indefinite"
      path="M20,50 C20,-50 180,150 -180,50 C180-50 20,150 20,50 z" />
	</circle>
	<linearGradient id="SVGID_12_" gradientUnits="userSpaceOnUse" x1="1078.859" y1="184.3022" x2="1098.8627" y2="184.3022">
		<stop  offset="0" style="stop-color:#2484C6"/>
		<stop  offset="1" style="stop-color:#2484C6;stop-opacity:0"/>
	</linearGradient>
	<circle opacity="0.7" fill="#8DC63F" stroke="#000000" stroke-miterlimit="10" cx="1031.775" cy="255.393" r="8.327">
		<animateMotion dur="18s" repeatCount="indefinite"
      path="M20,50 C20,50 180,150 180,50 C180-50 20,150 20,50 z" />
	</circle>
	<circle opacity="0.7" fill="#27AAE1" stroke="#000000" stroke-miterlimit="10" cx="1300.114" cy="113.438" r="13.917">
		<animateMotion dur="19s" repeatCount="indefinite"
      path="M20,-50 C20,-50 180,150 180,50 C180-50 20,150 20,50 z" />
	</circle>
	<circle opacity="0.7" fill="#92278F" stroke="#000000" stroke-miterlimit="10" cx="1296.199" cy="28.43" r="10.002">
		<animateMotion dur="20s" repeatCount="indefinite"
      path="M20,50 C20,-50 180,150 -180,50 C180-50 20,150 20,50 z" />
	</circle>
	<circle opacity="0.7" fill="#00AEEF" stroke="#000000" stroke-miterlimit="10" cx="1173.187" cy="10.428" r="4.6">
		<animateMotion dur="19s" repeatCount="indefinite"
      path="M20,50 C20,-50 180,150 180,50 C180-50 20,-150 20,50 z" />
	</circle>
	<circle opacity="0.7" fill="#F9ED32" stroke="#000000" stroke-miterlimit="10" cx="1150.844" cy="89.521" r="17.743">
		<animateMotion dur="18s" repeatCount="indefinite"
      path="M20,50 C20,-50 180,150 180,50 C180-50 -20,150 20,50 z" />
	</circle>
	<circle opacity="0.7" fill="#FBB040" stroke="#000000" stroke-miterlimit="10" cx="1203.831" cy="173.428" r="10.874">
		<animateMotion dur="17s" repeatCount="indefinite"
      path="M20,-50 C20,-50 180,150 180,50 C180-50 20,150 20,50 z" />
	</circle>
	<circle opacity="0.7" fill="#8DC63F" stroke="#000000" stroke-miterlimit="10" cx="1239.114" cy="99.521" r="8.327">
		<animateMotion dur="16s" repeatCount="indefinite"
      path="M20,50 C20,-50 180,-150 -200,50 C180-50 20,150 20,50 z" />
	</circle>
	<circle opacity="0.7" fill="#27AAE1" stroke="#000000" stroke-miterlimit="10" cx="1083.915" cy="46.802" r="13.917">
		<animateMotion dur="15s" repeatCount="indefinite"
      path="M20,-50 C20,-50 180,150 180,50 C180-50 20,150 20,50 z" />
	</circle>
	<circle opacity="0.7" fill="#27AAE1" stroke="#000000" stroke-miterlimit="10" cx="1611.4" cy="153.386" r="13.917">
		<animateMotion dur="11s" repeatCount="indefinite"
      path="M20,50 C20,-50 180,150 180,-50 C180-50 20,150 20,50 z" />
	</circle>
	<circle opacity="0.7" fill="#92278F" stroke="#000000" stroke-miterlimit="10" cx="1615.315" cy="238.393" r="10.002">
		<animateMotion dur="10s" repeatCount="indefinite"
      path="M20,50 C20,-50 180,150 180,50 C180-50 20,150 20,50 z" />
	</circle>
	<circle opacity="0.7" fill="#F1F2F2" stroke="#000000" stroke-miterlimit="10" cx="1738.328" cy="256.395" r="4.6">
		<animateMotion dur="11s" repeatCount="indefinite"
      path="M20,50 C20,-50 180,150 180,50 C180-50 -50,150 20,50 z" />
	</circle>
	<circle opacity="0.7" fill="#D7DF23" stroke="#000000" stroke-miterlimit="10" cx="1760.671" cy="177.302" r="17.743">
		<animateMotion dur="12s" repeatCount="indefinite"
      path="M20,50 C20,-50 -180,150 180,50 C180-50 20,150 20,50 z" />
	</circle>
	<circle opacity="0.7" fill="#FBB040" stroke="#000000" stroke-miterlimit="10" cx="1707.684" cy="93.395" r="10.874">
		<animateMotion dur="13s" repeatCount="indefinite"
      path="M20,-50 C20,-50 180,150 180,50 C180-50 20,150 20,50 z" />
	</circle>
	<circle opacity="0.7" fill="#8DC63F" stroke="#000000" stroke-miterlimit="10" cx="1672.401" cy="167.302" r="8.327">
		<animateMotion dur="14s" repeatCount="indefinite"
      path="M20,50 C20,-50 180,150 -160,-50 C180-50 20,150 20,50 z" />
	</circle>
	<circle opacity="0.7" fill="#27AAE1" stroke="#000000" stroke-miterlimit="10" cx="1347.683" cy="87.437" r="13.917">
		<animateMotion dur="15s" repeatCount="indefinite"
      path="M20,50 C20,-50 180,150 180,50 C180-50 20,-150 20,50 z" />
	</circle>
	<circle opacity="0.7" fill="#92278F" stroke="#000000" stroke-miterlimit="10" cx="1351.598" cy="172.444" r="10.002">
		<animateMotion dur="16s" repeatCount="indefinite"
      path="M20,50 C20,-50 180,-150 180,50 C180-50 20,150 20,50 z" />
	</circle>
	<circle opacity="0.7" fill="#F1F2F2" stroke="#000000" stroke-miterlimit="10" cx="1474.61" cy="190.446" r="4.6">
		<animateMotion dur="17s" repeatCount="indefinite"
      path="M20,50 C20,-50 -180,150 180,50 C180-50 20,150 20,50 z" />
	</circle>
	<circle opacity="0.7" fill="#27AAE1" stroke="#000000" stroke-miterlimit="10" cx="1750.621" cy="35.631" r="13.917">
		<animateMotion dur="13s" repeatCount="indefinite"
      path="M50,50 C20,-50 180,150 -50,50 C180-50 20,150 20,50 z" />
	</circle>
	<circle opacity="0.7" fill="#92278F" stroke="#000000" stroke-miterlimit="10" cx="1754.536" cy="120.639" r="10.002">
		<animateMotion dur="12s" repeatCount="indefinite"
      path="M20,50 C20,-50 180,150 180,50 C180-50 -20,150 20,50 z" />
	</circle>
	<circle opacity="0.7" fill="#8DC63F" stroke="#000000" stroke-miterlimit="10" cx="1811.621" cy="49.548" r="8.327">
		<animateMotion dur="11s" repeatCount="indefinite"
      path="M20,50 C20,-50 180,150 180,50 C180-50 20,-150 20,50 z" />
	</circle>
	<circle opacity="0.7" fill="#F1F2F2" stroke="#000000" stroke-miterlimit="10" cx="1637.797" cy="83.61" r="4.6">
		<animateMotion dur="10s" repeatCount="indefinite"
      path="M20,50 C20,-50 180,150 180,50 C180-50 20,150 20,-50 z" />
	</circle>
	<circle opacity="0.7" fill="#EE2A7B" stroke="#000000" stroke-miterlimit="10" cx="1660.14" cy="4.517" r="17.743">
		<animateMotion dur="11s" repeatCount="indefinite"
      path="M20,50 C20,-50 180,-150 180,50 C180-50 20,150 20,50 z" />
	</circle>
	<circle opacity="0.7" fill="#8DC63F" stroke="#000000" stroke-miterlimit="10" cx="1571.871" cy="-5.483" r="8.327">
		<animateMotion dur="12s" repeatCount="indefinite"
      path="M20,50 C20,-50 -180,150 180,50 C180-50 20,150 20,50 z" />
	</circle>
	<circle opacity="0.7" fill="#27AAE1" stroke="#000000" stroke-miterlimit="10" cx="1420.405" cy="319.259" r="13.917">
		<animateMotion dur="13s" repeatCount="indefinite"
      path="M20,50 C20,-50 180,150 -180,50 C180-50 20,150 20,50 z" />
	</circle>
	<circle opacity="0.7" fill="#92278F" stroke="#000000" stroke-miterlimit="10" cx="1424.32" cy="404.267" r="10.002">
		<animateMotion dur="14s" repeatCount="indefinite"
      path="M20,50 C20,-50 180,150 -100,50 C180-50 -20,150 20,50 z" />
	</circle>
	<circle opacity="0.7" fill="#F1F2F2" stroke="#000000" stroke-miterlimit="10" cx="1547.332" cy="422.269" r="4.6">
		<animateMotion dur="15s" repeatCount="indefinite"
      path="M20,50 C20,-50 180,150 180,-50 C180-50 20,150 20,50 z" />
	</circle>
	
		<linearGradient id="SVGID_13_" gradientUnits="userSpaceOnUse" x1="586.3148" y1="865.7346" x2="621.8017" y2="865.7346" gradientTransform="matrix(-1 0 0 -1 2173.7332 1208.9106)">
		<stop  offset="0" style="stop-color:#2484C6"/>
		<stop  offset="1" style="stop-color:#2484C6;stop-opacity:0"/>
	</linearGradient>
	<circle opacity="0.7" fill="url(#SVGID_13_)" stroke="#000000" stroke-miterlimit="10" cx="1569.675" cy="343.176" r="17.743">
		<animateMotion dur="16s" repeatCount="indefinite"
      path="M20,50 C20,-50 180,150 180,-50 C180-50 20,150 20,50 z" />
	</circle>
	<circle opacity="0.7" fill="#FBB040" stroke="#000000" stroke-miterlimit="10" cx="1516.688" cy="259.269" r="10.874">
		<animateMotion dur="17s" repeatCount="indefinite"
      path="M20,50 C20,-50 180,150 180,50 C180-50 20,-150 20,50 z" />
	</circle>
	<circle opacity="0.7" fill="#EF4136" stroke="#000000" stroke-miterlimit="10" cx="1776.533" cy="498.906" r="4.6">
		<animateMotion dur="19s" repeatCount="indefinite"
      path="M20,50 C20,-50 180,150 180,-50 C180-50 20,150 20,50 z" />
	</circle>
	<circle opacity="0.7" fill="#EE2A7B" stroke="#000000" stroke-miterlimit="10" cx="1798.876" cy="419.813" r="17.743">
		<animateMotion dur="18s" repeatCount="indefinite"
      path="M20,50 C20,-50 180,150 180,-50 C180-50 20,150 20,50 z" />
	</circle>
	<circle opacity="0.7" fill="#FBB040" stroke="#000000" stroke-miterlimit="10" cx="1745.889" cy="335.906" r="10.874">
		<animateMotion dur="17s" repeatCount="indefinite"
      path="M20,50 C20,-50 180,150 180,50 C180-50 20,-150 20,50 z" />
	</circle>
	<circle opacity="0.7" fill="#8DC63F" stroke="#000000" stroke-miterlimit="10" cx="1710.607" cy="409.813" r="8.327">
		<animateMotion dur="16s" repeatCount="indefinite"
      path="M20,-50 C20,-50 180,150 180,50 C180-50 20,150 20,50 z" />
	</circle>
	<circle opacity="0.7" fill="#27AAE1" stroke="#000000" stroke-miterlimit="10" cx="1625.731" cy="651.111" r="13.917">
		<animateMotion dur="15s" repeatCount="indefinite"
      path="M20,50 C20,-50 180,150 -100,50 C180-50 -20,150 20,50 z" />
	</circle>
	
		<linearGradient id="SVGID_14_" gradientUnits="userSpaceOnUse" x1="534.0858" y1="472.7924" x2="554.0894" y2="472.7924" gradientTransform="matrix(-1 0 0 -1 2173.7332 1208.9106)">
		<stop  offset="0" style="stop-color:#FFF33B"/>
		<stop  offset="0.0595" style="stop-color:#FFE029"/>
		<stop  offset="0.1303" style="stop-color:#FFD218"/>
		<stop  offset="0.2032" style="stop-color:#FEC90F"/>
		<stop  offset="0.2809" style="stop-color:#FDC70C"/>
		<stop  offset="0.6685" style="stop-color:#F3903F"/>
		<stop  offset="0.8876" style="stop-color:#ED683C"/>
		<stop  offset="1" style="stop-color:#E93E3A"/>
	</linearGradient>
	<circle opacity="0.7" fill="url(#SVGID_14_)" stroke="#000000" stroke-miterlimit="10" cx="1629.646" cy="736.118" r="10.002">
		<animateMotion dur="11s" repeatCount="indefinite"
      path="M20,50 C20,-50 180,-150 180,50 C180-50 20,150 20,50 z" />
	</circle>
	<circle opacity="0.7" fill="#F1F2F2" stroke="#000000" stroke-miterlimit="10" cx="1752.658" cy="754.12" r="4.6">
		<animateMotion dur="12s" repeatCount="indefinite"
      path="M20,50 C20,-50 180,150 180,-50 C180-50 20,150 20,50 z" />
	</circle>
	<circle opacity="0.7" fill="#F7941E" stroke="#000000" stroke-miterlimit="10" cx="1775.001" cy="675.028" r="17.743">
		<animateMotion dur="13s" repeatCount="indefinite"
      path="M20,50 C20,-50 180,150 -180,50 C180-50 20,150 20,50 z" />
	</circle>
	<circle opacity="0.7" fill="#92278F" stroke="#000000" stroke-miterlimit="10" cx="1408.772" cy="646.882" r="10.002">
		<animateMotion dur="17s" repeatCount="indefinite"
      path="M20,50 C60,-50 180,150 180,50 C180-50 20,150 20,50 z" />
	</circle>
	<circle opacity="0.7" fill="#00A651" stroke="#000000" stroke-miterlimit="10" cx="1531.784" cy="664.883" r="4.6">
		<animateMotion dur="18s" repeatCount="indefinite"
      path="M20,50 C20,-50 180,150 -200,-50 C180-50 20,150 20,50 z" />
	</circle>
	
		<linearGradient id="SVGID_15_" gradientUnits="userSpaceOnUse" x1="601.8627" y1="623.1198" x2="637.3497" y2="623.1198" gradientTransform="matrix(-1 0 0 -1 2173.7332 1208.9106)">
		<stop  offset="0" style="stop-color:#FFF33B"/>
		<stop  offset="0.0595" style="stop-color:#FFE029"/>
		<stop  offset="0.1303" style="stop-color:#FFD218"/>
		<stop  offset="0.2032" style="stop-color:#FEC90F"/>
		<stop  offset="0.2809" style="stop-color:#FDC70C"/>
		<stop  offset="0.6685" style="stop-color:#F3903F"/>
		<stop  offset="0.8876" style="stop-color:#ED683C"/>
		<stop  offset="1" style="stop-color:#E93E3A"/>
	</linearGradient>
	<circle opacity="0.7" fill="url(#SVGID_15_)" stroke="#000000" stroke-miterlimit="10" cx="1554.127" cy="585.791" r="17.743">
		<animateMotion dur="19s" repeatCount="indefinite"
      path="M20,50 C20,-50 180,150 180,-50 C180-50 20,150 20,50 z" />
	</circle>
	<circle opacity="0.7" fill="#FBB040" stroke="#000000" stroke-miterlimit="10" cx="1501.14" cy="501.883" r="10.874">
		<animateMotion dur="20s" repeatCount="indefinite"
      path="M20,50 C20,-50 180,150 180,50 C180-50 -20,150 20,50 z" />
	</circle>
	<circle opacity="0.7" fill="#662D91" stroke="#000000" stroke-miterlimit="10" cx="1578.536" cy="830.9" r="17.743">
		<animateMotion dur="16s" repeatCount="indefinite"
      path="M20,50 C20,50 180,150 180,50 C180-50 20,150 20,50 z" />
	</circle>
	<circle opacity="0.7" fill="#FBB040" stroke="#000000" stroke-miterlimit="10" cx="1525.549" cy="746.992" r="10.874">
		<animateMotion dur="15s" repeatCount="indefinite"
      path="M20,50 C20,-50 180,150 180,-50 C180-50 20,150 20,50 z" />
	</circle>
	<circle opacity="0.7" fill="#8DC63F" stroke="#000000" stroke-miterlimit="10" cx="1490.266" cy="820.9" r="8.327">
		<animateMotion dur="14s" repeatCount="indefinite"
      path="M20,50 C20,-50 180,150 180,50 C180-50 20,150 20,-50 z" />
	</circle>
	<circle opacity="0.7" fill="#F15A29" stroke="#000000" stroke-miterlimit="10" cx="1656.339" cy="896.219" r="13.917">
		<animateMotion dur="13s" repeatCount="indefinite"
      path="M20,50 C20,-50 180,150 -60,50 C180-50 -20,150 20,50 z" />
	</circle>
	
		<linearGradient id="SVGID_16_" gradientUnits="userSpaceOnUse" x1="503.4771" y1="227.6837" x2="523.4807" y2="227.6837" gradientTransform="matrix(-1 0 0 -1 2173.7332 1208.9106)">
		<stop  offset="0" style="stop-color:#2484C6"/>
		<stop  offset="1" style="stop-color:#2484C6;stop-opacity:0"/>
	</linearGradient>
	<circle opacity="0.7" fill="#FBB040" stroke="#000000" stroke-miterlimit="10" cx="1752.623" cy="836.229" r="10.874">
		<animateMotion dur="11s" repeatCount="indefinite"
      path="M20,50 C20,-50 180,150 180,-50 C180-50 20,150 20,50 z" />
	</circle>
	<circle opacity="0.7" fill="#8DC63F" stroke="#000000" stroke-miterlimit="10" cx="1717.34" cy="910.136" r="8.327">
		<animateMotion dur="12s" repeatCount="indefinite"
      path="M20,50 C20,-50 180,150 180,100 C180-50 20,150 20,50 z" />
	</circle>
	<circle opacity="0.7" fill="#27AAE1" stroke="#000000" stroke-miterlimit="10" cx="1449.001" cy="1052.091" r="13.917">
		<animateMotion dur="13s" repeatCount="indefinite"
      path="M20,50 C20,-50 180,150 180,50 C180-50 -30,150 20,50 z" />
	</circle>
	<circle opacity="0.7" fill="#FBB040" stroke="#000000" stroke-miterlimit="10" cx="1545.284" cy="992.101" r="10.874">
		<animateMotion dur="17s" repeatCount="indefinite"
      path="M20,50 C20,-50 180,-150 180,50 C180-50 20,150 20,50 z" />
	</circle>
	<circle opacity="0.7" fill="#8DC63F" stroke="#000000" stroke-miterlimit="10" cx="1510.001" cy="1066.008" r="8.327">
		<animateMotion dur="18s" repeatCount="indefinite"
      path="M20,-50 C20,-50 180,150 180,50 C180-50 20,150 20,50 z" />
	</circle>
	<circle opacity="0.7" fill="#27AAE1" stroke="#000000" stroke-miterlimit="10" cx="1665.2" cy="1118.727" r="13.917">
		<animateMotion dur="19s" repeatCount="indefinite"
      path="M20,50 C20,-50 180,-150 -100,50 C180-50 20,150 20,50 z" />
	</circle>
	<circle opacity="0.7" fill="#EE2A7B" stroke="#000000" stroke-miterlimit="10" cx="1814.471" cy="1142.644" r="17.743">
		<animateMotion dur="20s" repeatCount="indefinite"
      path="M20,50 C20,-50 180,150 180,50 C180-50 -20,150 20,50 z" />
	</circle>
</g>
</svg>
